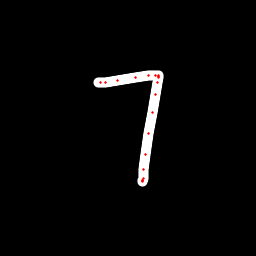

Data behind this chart, as committed beside it:
x, y, hover, eod
98.88, 82.91, 0.0, 0.0
100.8, 82.86, 0.0, 0.0
105.9, 82.77, 0.0, 0.0
117.6, 80.42, 0.0, 0.0
135.3, 77.1, 0.0, 0.0
148, 75.91, 0.0, 0.0
155.4, 75.78, 0.0, 0.0
158, 75.78, 0.0, 0.0
158.2, 76.56, 0.0, 0.0
158.1, 77.19, 0.0, 0.0
157.3, 82.25, 0.0, 0.0
155.6, 94.15, 0.0, 0.0
152.5, 112.3, 0.0, 0.0
148.7, 133.9, 0.0, 0.0
145.2, 154.9, 0.0, 0.0
143.6, 169.5, 0.0, 0.0
143.3, 178.8, 0.0, 0.0
142.9, 181.1, 0.0, 0.0
142.8, 180.9, 0.0, 0.0
142.7, 180.6, 0.0, 1.0
